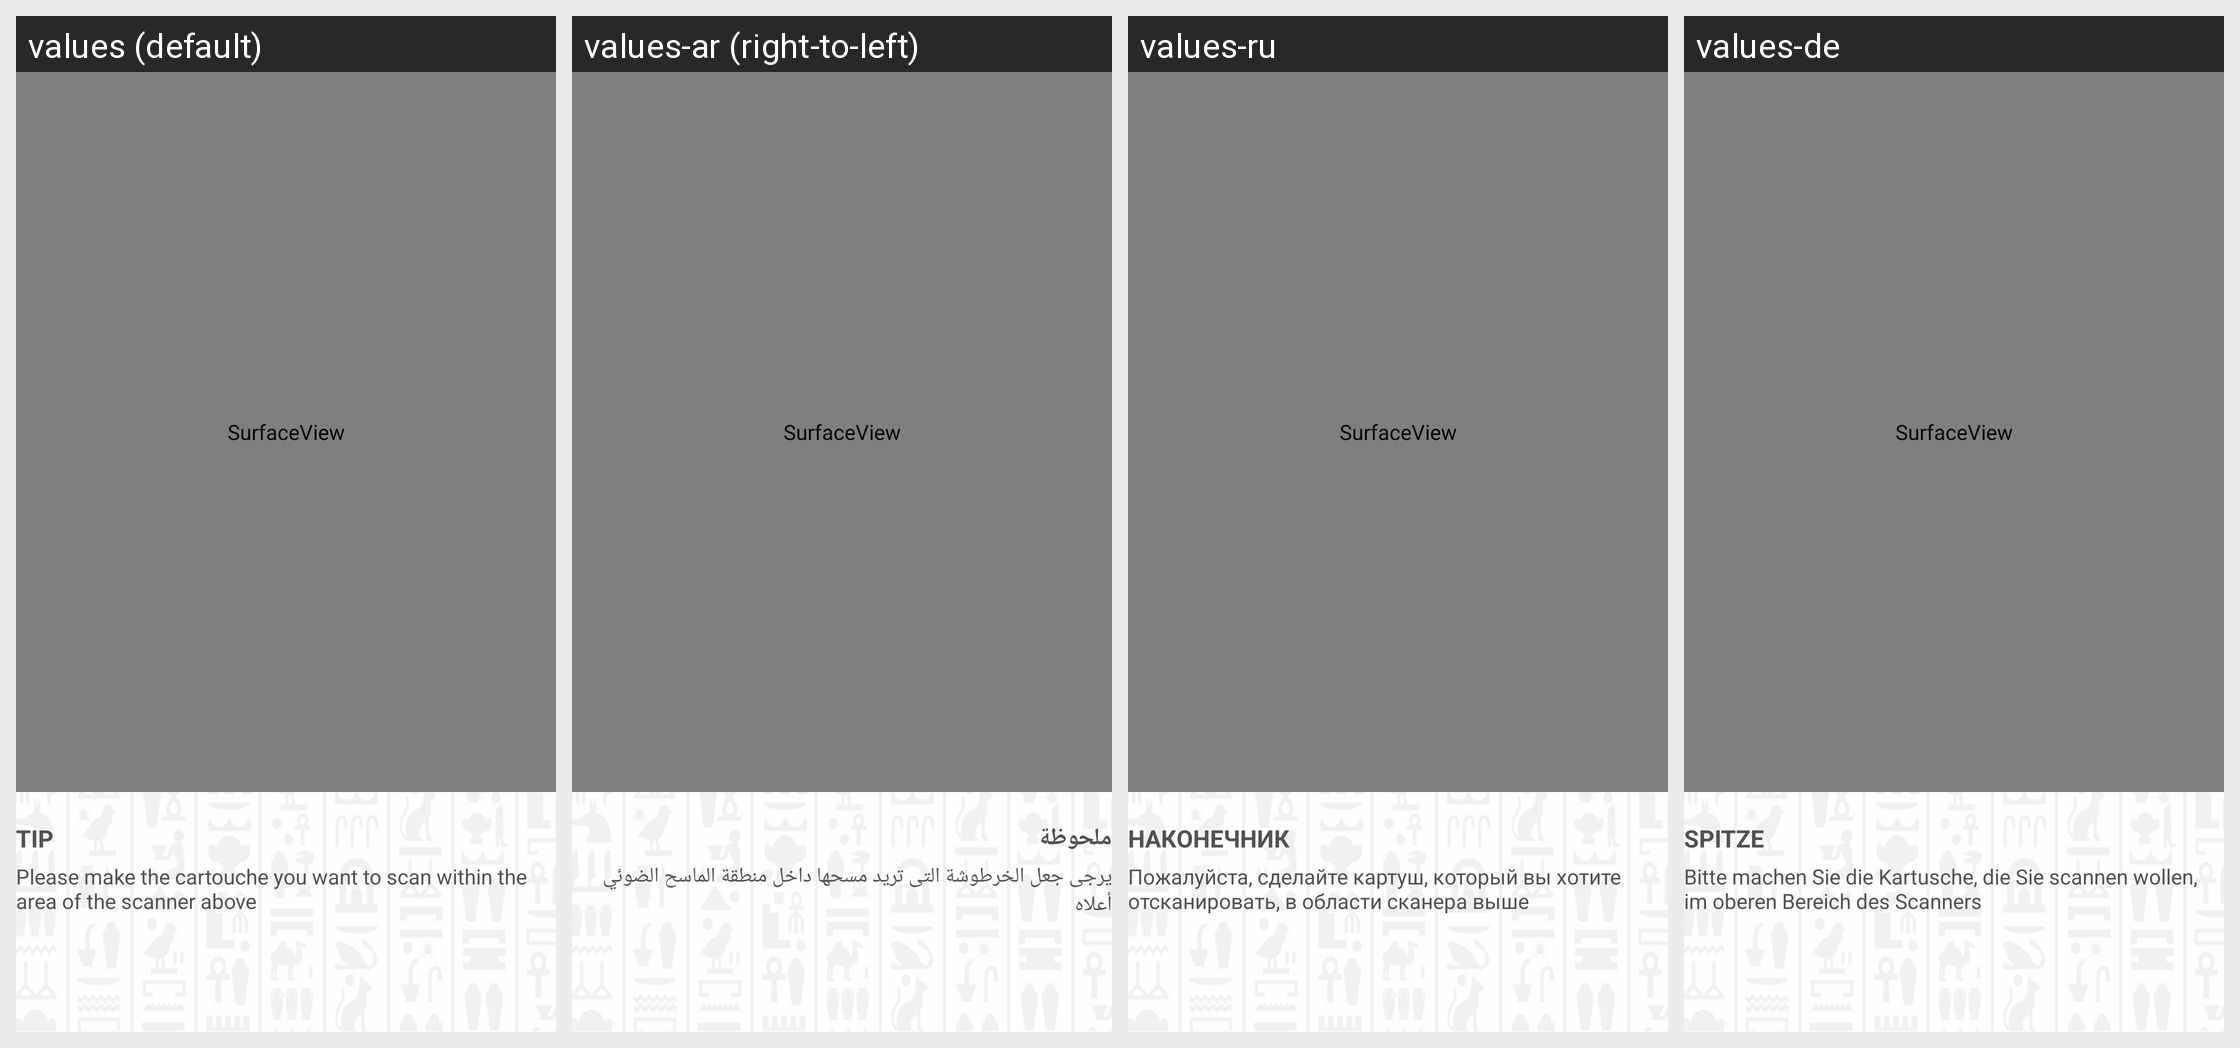

Strings drawn on this Android screen and how each of the app's shown locales translates them:
Android screen res/layout/fragment_scanner.xml rendered under 4 locales, left to right: values (default), values-ar (right-to-left), values-ru, values-de. Device: Nexus 5 (rendered at 1080×1920; each locale shown at half size, 540×960, under a caption strip naming it); theme SplashTheme.
Other locales in the repository, not shown: values-es, values-fr.
Strings drawn on this screen, with the default value and each locale's value (text and hints the layout hard-codes, and strings that could not be matched under every locale, appear in the picture but are not listed):

tip
  values: TIP
  values-ar: ملحوظة
  values-ru: НАКОНЕЧНИК
  values-de: SPITZE

pleaseMake
  values: Please make the cartouche you want to scan within the area of the scanner above
  values-ar: يرجى جعل الخرطوشة التى تريد مسحها داخل منطقة الماسح الضوئي أعلاه
  values-ru: Пожалуйста, сделайте картуш, который вы хотите отсканировать, в области сканера выше
  values-de: Bitte machen Sie die Kartusche, die Sie scannen wollen, im oberen Bereich des Scanners
